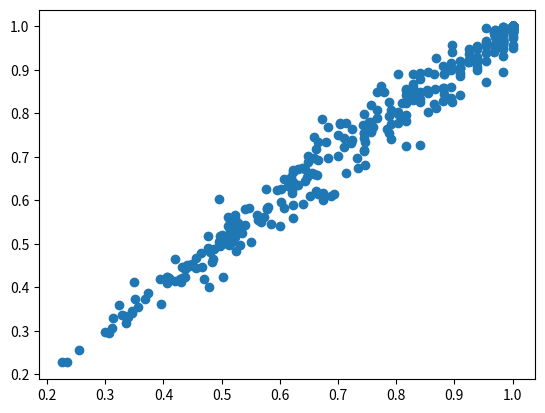

The matplotlib source for this figure:
import numpy as np
import math as m
import scipy.integrate as integrate
import matplotlib.pyplot as plt

from scipy.stats import spearmanr, pearsonr

def gaussian(x, mu, sigma):
    return (1 / (m.sqrt(2*m.pi) * sigma)) * m.exp(- 0.5 * m.pow((x - mu) / sigma, 2.))

def error_func(x, mu, sigma):
	return 0.5 * (m.erf((x-mu)/(m.sqrt(2) * sigma)) + 1)

def function(x, i, params):
	result = gaussian(x,params[0][i], params[1][i])
	for j in range(len(params[0])):
		if j == i:
			continue
		result *= error_func(x, params[0][j], params[1][j])
	return result

# Definitions
sample_size = 128
query_words = 100


trials = 500
measured = np.zeros(trials)
predicted = np.zeros(trials)

for trial_num in range(trials):

	# Sample Gaussian Values
	gaussian_parameters = np.zeros((2, query_words))
	gaussian_parameters[0] = np.random.normal(loc = 0.4, scale = 0.1, size = query_words)
	gaussian_parameters[0] = gaussian_parameters[0,np.argsort(-gaussian_parameters[0])]
	gaussian_parameters[1] = np.random.normal(loc = 0.01, scale = 0.002, size = query_words)
	#print(gaussian_parameters[:,:5])

	# Sample Cosine Values
	cs_array = np.zeros((query_words, sample_size))
	for i in range(query_words):
		cs_array[i] = np.random.normal(loc = gaussian_parameters[0][i], scale = gaussian_parameters[1][i], size = sample_size)

	# Determine Overlap
	top = np.argmax(cs_array,axis = 0)
	overlap_num = 0
	pair_num = sample_size * (sample_size - 1) / 2
	for i in range(sample_size-1):
		overlap_num += np.count_nonzero(top[i+1:] == top[i])
	overlap = overlap_num / pair_num
	#print(overlap)


	# Predict Overlap
	# Step 1: Get Relevance
	relevance_threshold = 1.e-5
	relevance = np.zeros(query_words)
	relevance[0] = 1
	for query_index in range(1, query_words):

		A = (gaussian_parameters[0][query_index] - gaussian_parameters[0][0]) / \
			m.sqrt(2*(gaussian_parameters[1][query_index] * gaussian_parameters[1][query_index] + \
						gaussian_parameters[1][0] * gaussian_parameters[1][0])) 

		relevance[query_index] = 0.5 * (1 + m.erf(A))

	# Step 2: Get p_rank_1 for relevant words and predict overlap
	relevant_words = np.where(relevance > relevance_threshold)[0]
	params = gaussian_parameters[:,relevant_words]

	predicted_overlap = 0
	for rel_index in range(len(relevant_words)):
		p_rank_1 = integrate.quad(lambda x: function(x,rel_index,params),0,1)[0]
		#print(rel_index, p_rank_1)
		predicted_overlap += m.pow(p_rank_1,2)

	#print("Measured: {:.4f}, Predicted: {:.4f}, Threshold: {:e}, Number of Relevant Words: {:d}".format(overlap, predicted_overlap, relevance_threshold, len(relevant_words)))
	
	measured[trial_num] = overlap
	predicted[trial_num] = predicted_overlap

	if (trial_num % 10 == 0):
		print('Trial Number:', trial_num)

print(spearmanr(measured, predicted))
print(pearsonr(measured, predicted))
plt.scatter(measured, predicted)
plt.show()